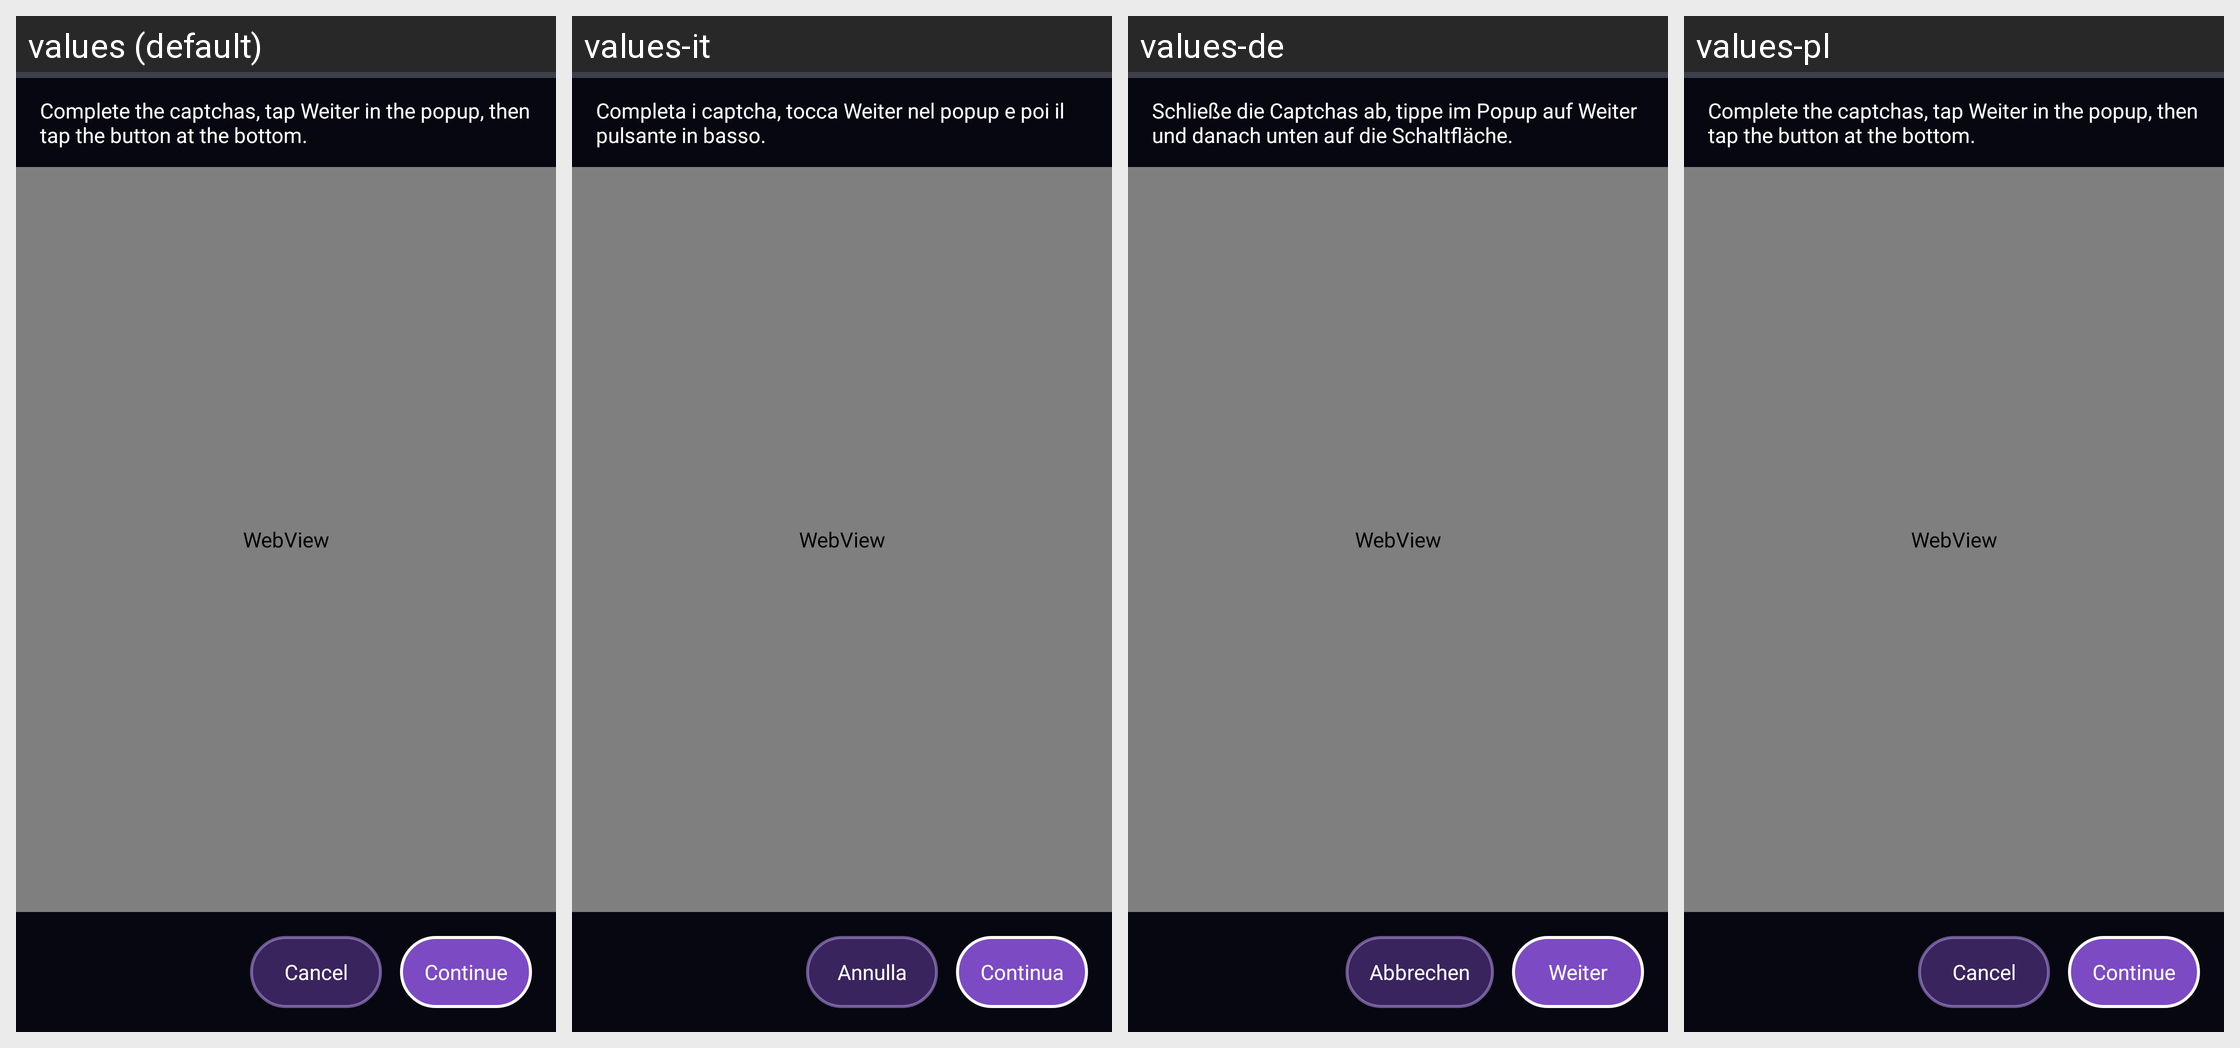

Translations of the strings shown on this Android screen, per locale in the grid:
Android screen res/layout/activity_bypass_webview.xml rendered under 4 locales, left to right: values (default), values-it, values-de, values-pl. Device: Nexus 5 (rendered at 1080×1920; each locale shown at half size, 540×960, under a caption strip naming it); theme AppTheme.Mobile.
Other locales in the repository, not shown: values-ar, values-es, values-fr.
Strings drawn on this screen, with the default value and each locale's value (text and hints the layout hard-codes, and strings that could not be matched under every locale, appear in the picture but are not listed):

bypass_status_complete_in_page
  values: Complete the captchas, tap Weiter in the popup, then tap the button at the bottom.
  values-it: Completa i captcha, tocca Weiter nel popup e poi il pulsante in basso.
  values-de: Schließe die Captchas ab, tippe im Popup auf Weiter und danach unten auf die Schaltfläche.
  values-pl: Complete the captchas, tap Weiter in the popup, then tap the button at the bottom.  [not translated; the default value is used]

bypass_action_cancel
  values: Cancel
  values-it: Annulla
  values-de: Abbrechen
  values-pl: Cancel  [not translated; the default value is used]

bypass_action_continue
  values: Continue
  values-it: Continua
  values-de: Weiter
  values-pl: Continue  [not translated; the default value is used]
